Run: headless pygame with SDL's dummy video driver; simulated clock (each Clock.tick advances the game by its frame time, no real sleeping); random seed 0; keys injected as events and as key.get_pressed() state; no mouse input.
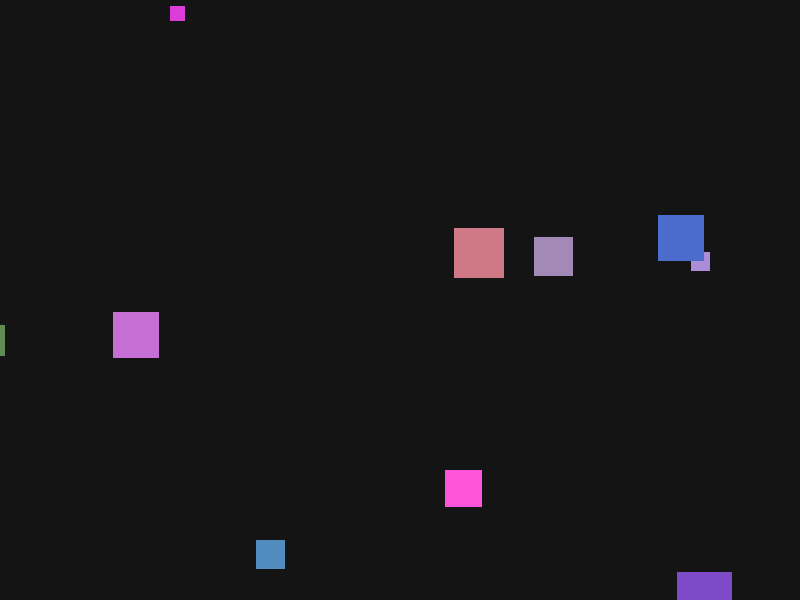
Frame 1 of 4 · flips 1–60 · no input
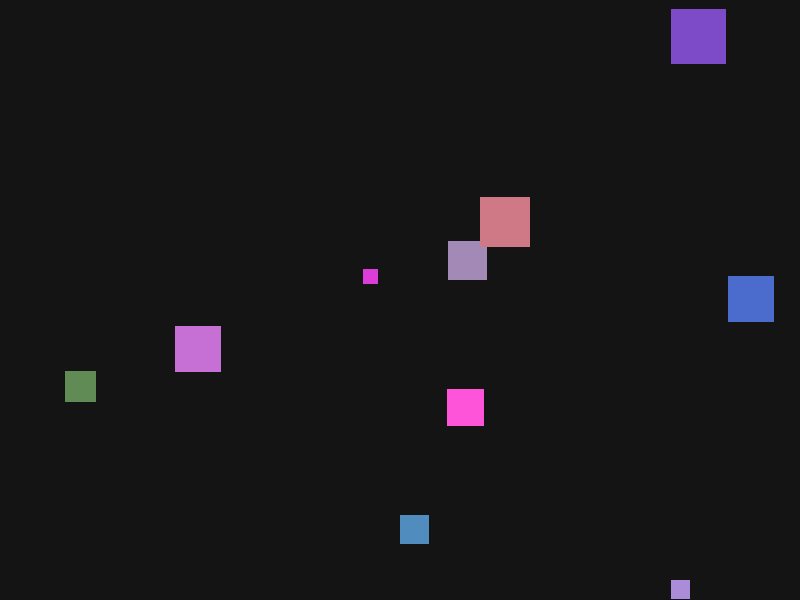
Frame 2 of 4 · flips 61–180 · tapped SPACE, RETURN · held RIGHT (→), D
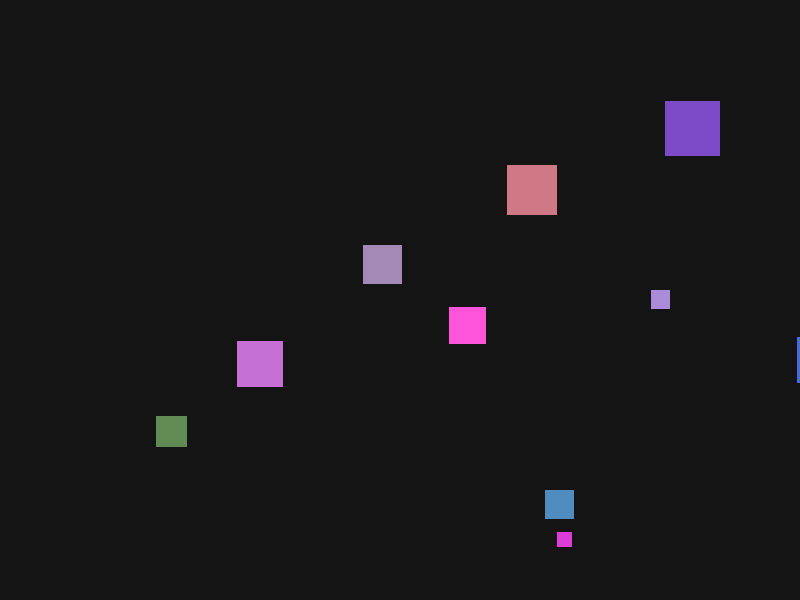
Frame 3 of 4 · flips 181–300 · held DOWN (↓), S
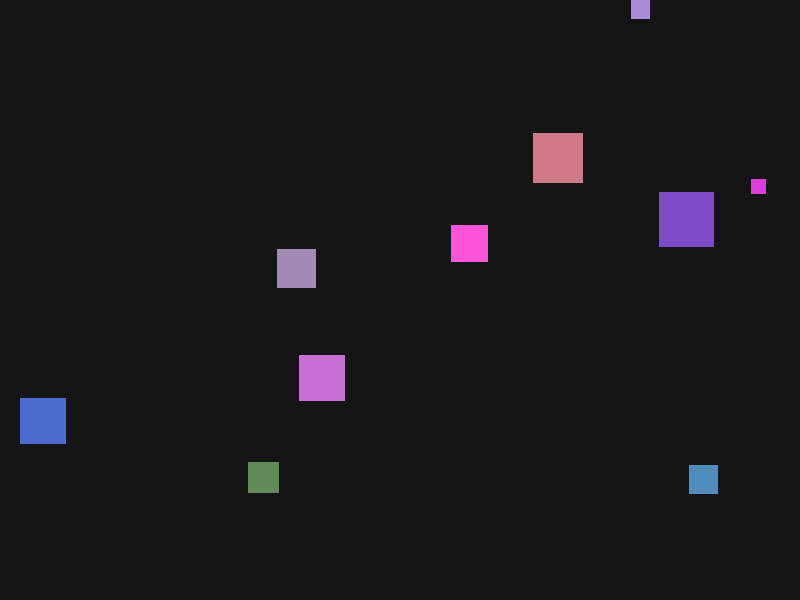
Frame 4 of 4 · flips 301–420 · held LEFT (←), A, UP (↑), W

The pygame program that drew these frames:

"""Skeleton pygame app: 10 squares moving randomly.

This file intentionally contains stubs and TODO prompts.
Fill in each TODO step-by-step.
"""

from __future__ import annotations

from dataclasses import dataclass
import random
from typing import List

import pygame


WINDOW_WIDTH = 800
WINDOW_HEIGHT = 600
MIN_SQUARE_SIZE = 15
MAX_SQUARE_SIZE = 60
BASE_SQUARE_SIZE = 30
SQUARE_COUNT = 10
BACKGROUND_COLOR = (20, 20, 20)
FPS = 60
IDLE_WAIT_MS = 1


@dataclass
class MovingSquare:
	"""One square with position and velocity."""

	x: float
	y: float
	vx: float
	vy: float
	size: int
	color: tuple[int, int, int]


def init_pygame() -> tuple[pygame.Surface, pygame.time.Clock]:
	"""Create the window and clock."""
	pygame.init()
	screen = pygame.display.set_mode((WINDOW_WIDTH, WINDOW_HEIGHT))
	pygame.display.set_caption("Lab 8 - Moving Squares (Skeleton)")
	clock = pygame.time.Clock()
	return screen, clock


def create_initial_squares(count: int) -> List[MovingSquare]:
	"""Return `count` squares with random start positions and velocities."""
	# TODO (Socratic): Move min/max speed values to global constants so tuning is easier.
	# TODO (Socratic): Try using random.randint instead of random.uniform and compare feel.
	squares: List[MovingSquare] = []
	base_min_speed = -120
	base_max_speed = 120
	base_min_abs_component = 20

	for _ in range(count):
		size = random.randint(MIN_SQUARE_SIZE, MAX_SQUARE_SIZE)
		x = random.uniform(0, WINDOW_WIDTH - size)
		y = random.uniform(0, WINDOW_HEIGHT - size)

		# Smaller squares move faster, larger squares move slower.
		speed_scale = BASE_SQUARE_SIZE / size
		min_speed = base_min_speed * speed_scale
		max_speed = base_max_speed * speed_scale
		min_abs_component = base_min_abs_component * speed_scale

		vx = random.uniform(min_speed, max_speed)
		vy = random.uniform(min_speed, max_speed)
		while abs(vx) < min_abs_component and abs(vy) < min_abs_component:
			vx = random.uniform(min_speed, max_speed)
			vy = random.uniform(min_speed, max_speed)

		color = (
			random.randint(60, 255),
			random.randint(60, 255),
			random.randint(60, 255),
		)

		squares.append(MovingSquare(x=x, y=y, vx=vx, vy=vy, size=size, color=color))
	return squares


def handle_events() -> bool:
	"""Process events. Return False when app should quit."""
	for event in pygame.event.get():
		if event.type == pygame.QUIT:
			return False
	return True


def update_squares(squares: List[MovingSquare], dt_seconds: float) -> None:
	"""Update all squares for one frame."""
	# TODO (Socratic): Extract respawn logic to a helper function to reduce duplication.
	# TODO (Socratic): Add alternative edge behaviors (bounce/wrap) and switch by config.
	for square in squares:
		square.x += square.vx * dt_seconds
		square.y += square.vy * dt_seconds

		if square.x > WINDOW_WIDTH:
			square.x = -square.size
		elif square.x + square.size < 0:
			square.x = WINDOW_WIDTH

		if square.y > WINDOW_HEIGHT:
			square.y = -square.size
		elif square.y + square.size < 0:
			square.y = WINDOW_HEIGHT


def draw_scene(screen: pygame.Surface, squares: List[MovingSquare]) -> None:
	"""Render one frame."""
	# TODO (Socratic): Give each square its own color field in MovingSquare.
	# TODO (Socratic): Draw a small HUD text with FPS in the top-left corner.
	screen.fill(BACKGROUND_COLOR)

	for square in squares:
		rect = pygame.Rect(int(square.x), int(square.y), square.size, square.size)
		pygame.draw.rect(screen, square.color, rect)

	pygame.display.flip()


def run() -> None:
	"""Application entry point."""
	screen, clock = init_pygame()
	squares = create_initial_squares(SQUARE_COUNT)

	running = True
	while running:
		# TODO (Socratic): Why is dividing by 1000 useful here?
		dt_seconds = clock.tick(FPS) / 1000.0

		# Small idle wait when no input/event is pending to reduce busy polling.
		if not pygame.event.peek():
			pygame.time.wait(IDLE_WAIT_MS)

		running = handle_events()
		update_squares(squares, dt_seconds)
		draw_scene(screen, squares)

	pygame.quit()


if __name__ == "__main__":
	run()
